Run: headless pygame with SDL's dummy video driver; simulated clock (each Clock.tick advances the game by its frame time, no real sleeping); random seed 0; keys injected as events and as key.get_pressed() state; mouse plan: one left click at the window centre at the start of phase 2, then a move to the lower-right quarter at the start of phase 3.
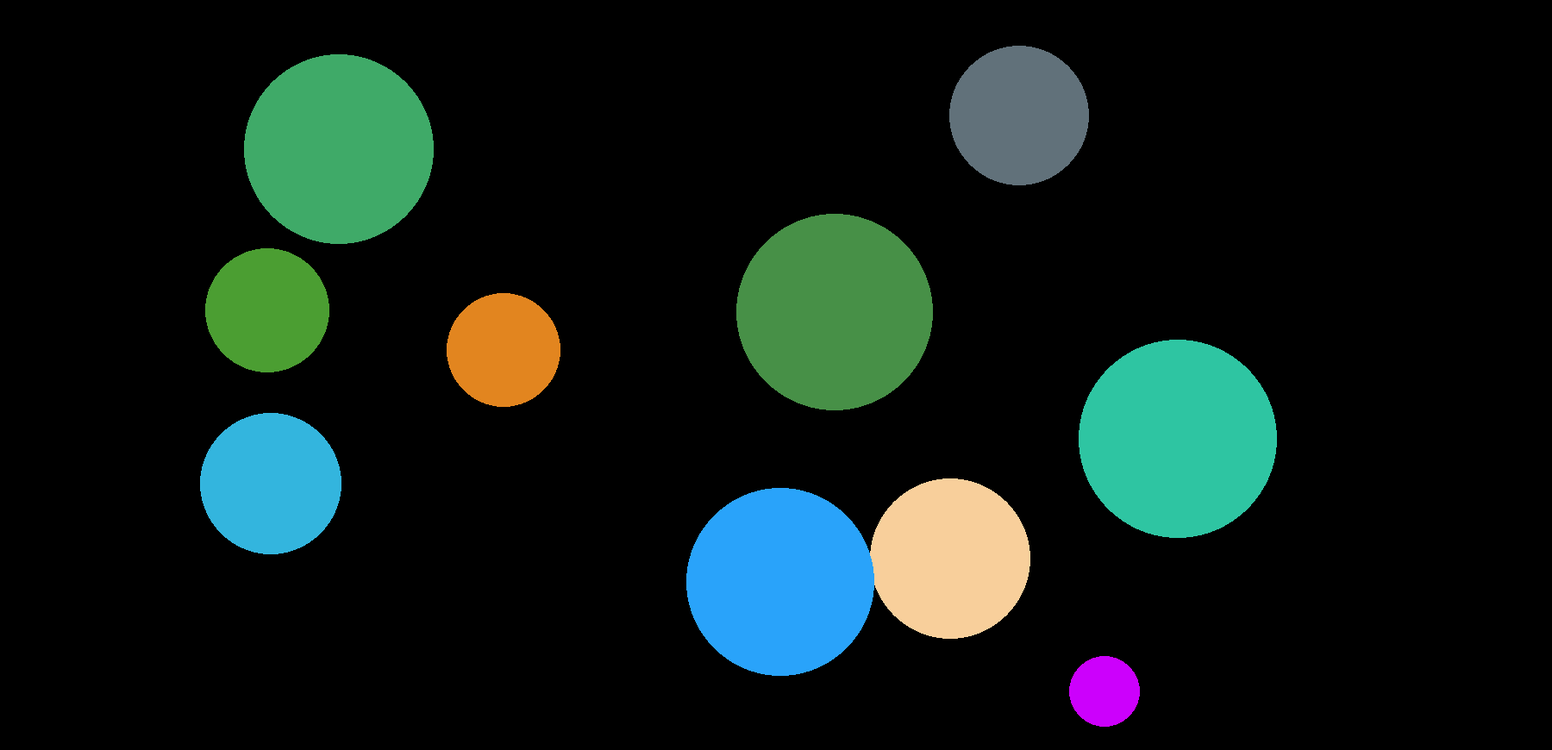
Frame 1 of 4 · flips 1–60 · no input
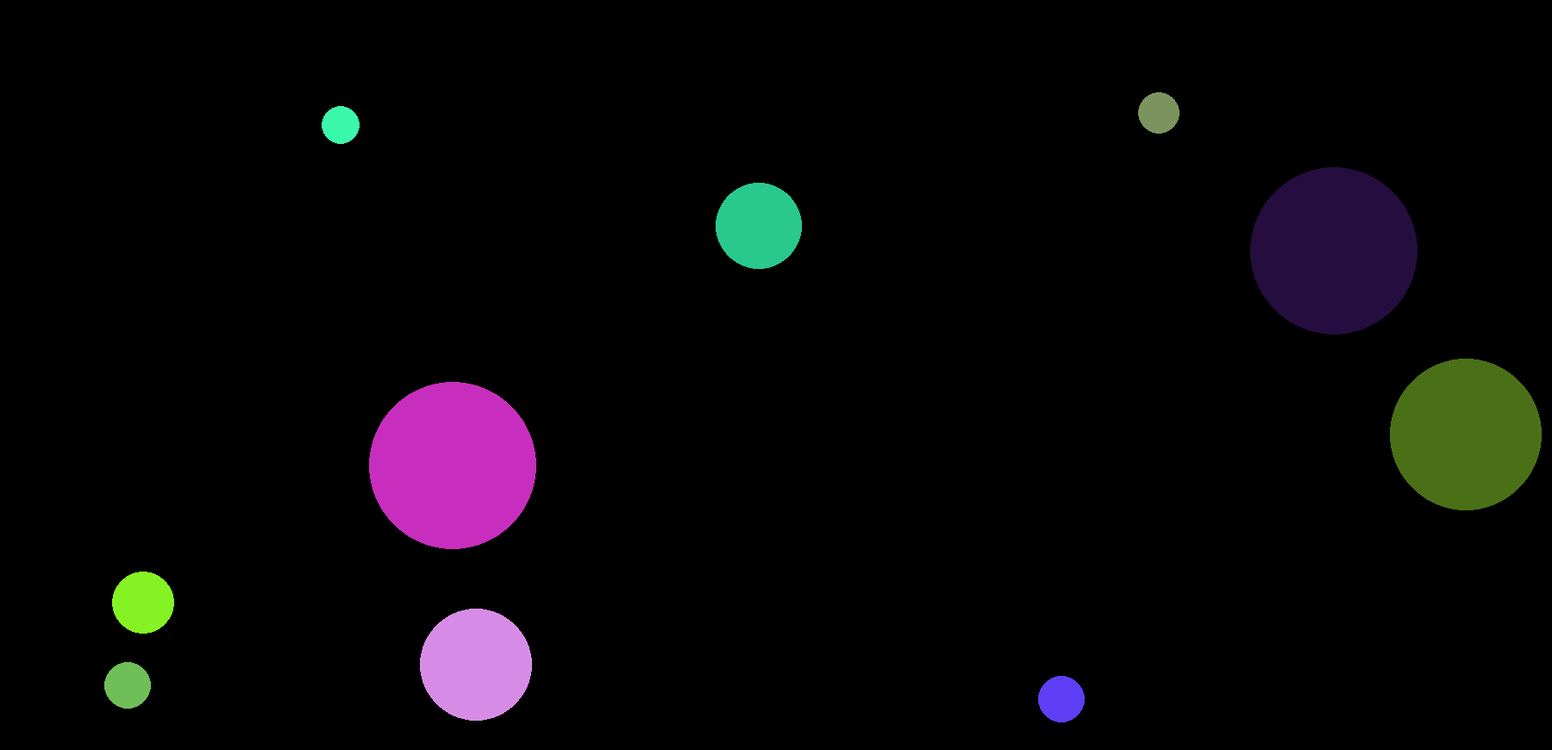
Frame 2 of 4 · flips 61–180 · clicked the window centre · tapped SPACE, RETURN · held RIGHT (→), D
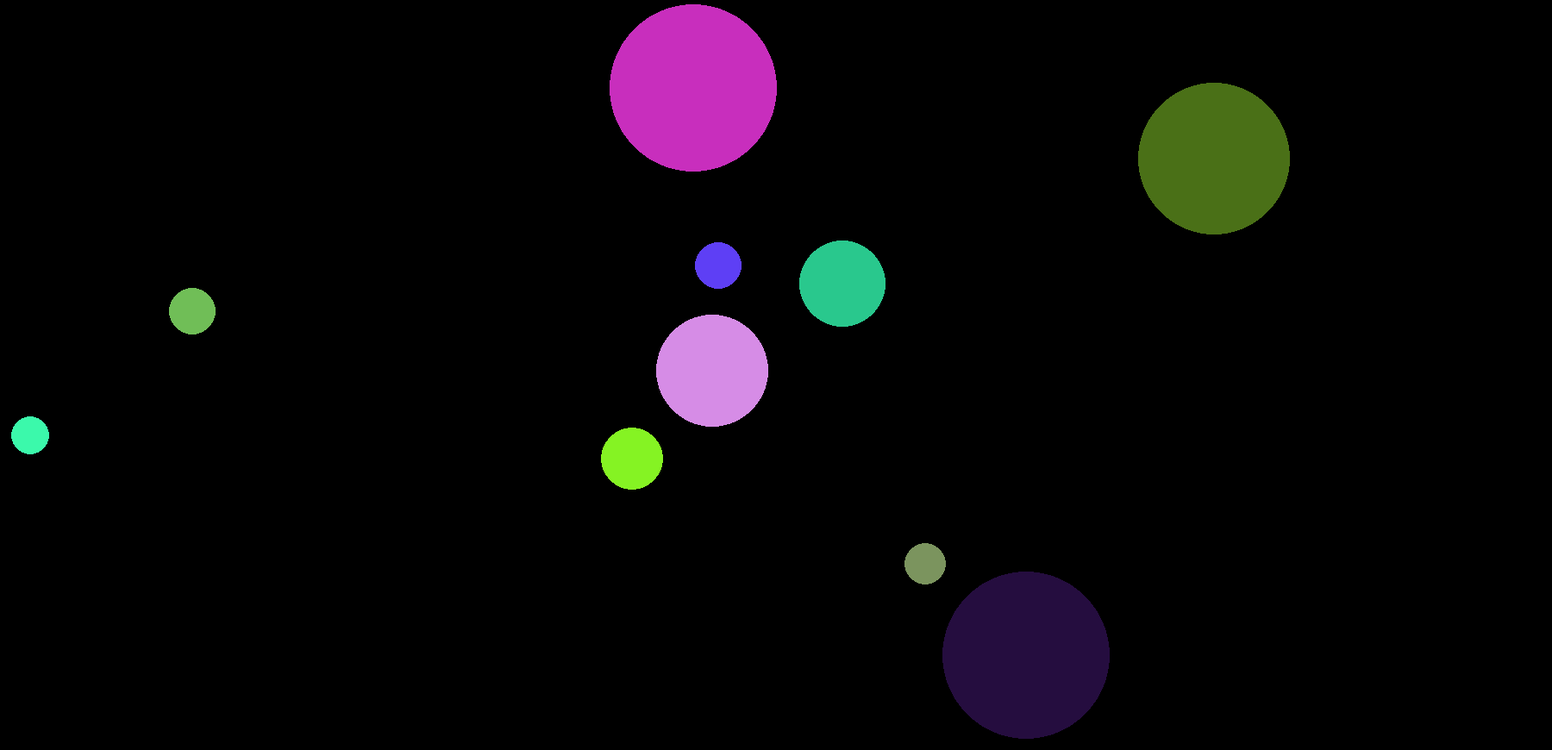
Frame 3 of 4 · flips 181–300 · moved the mouse to the lower-right quarter · held DOWN (↓), S
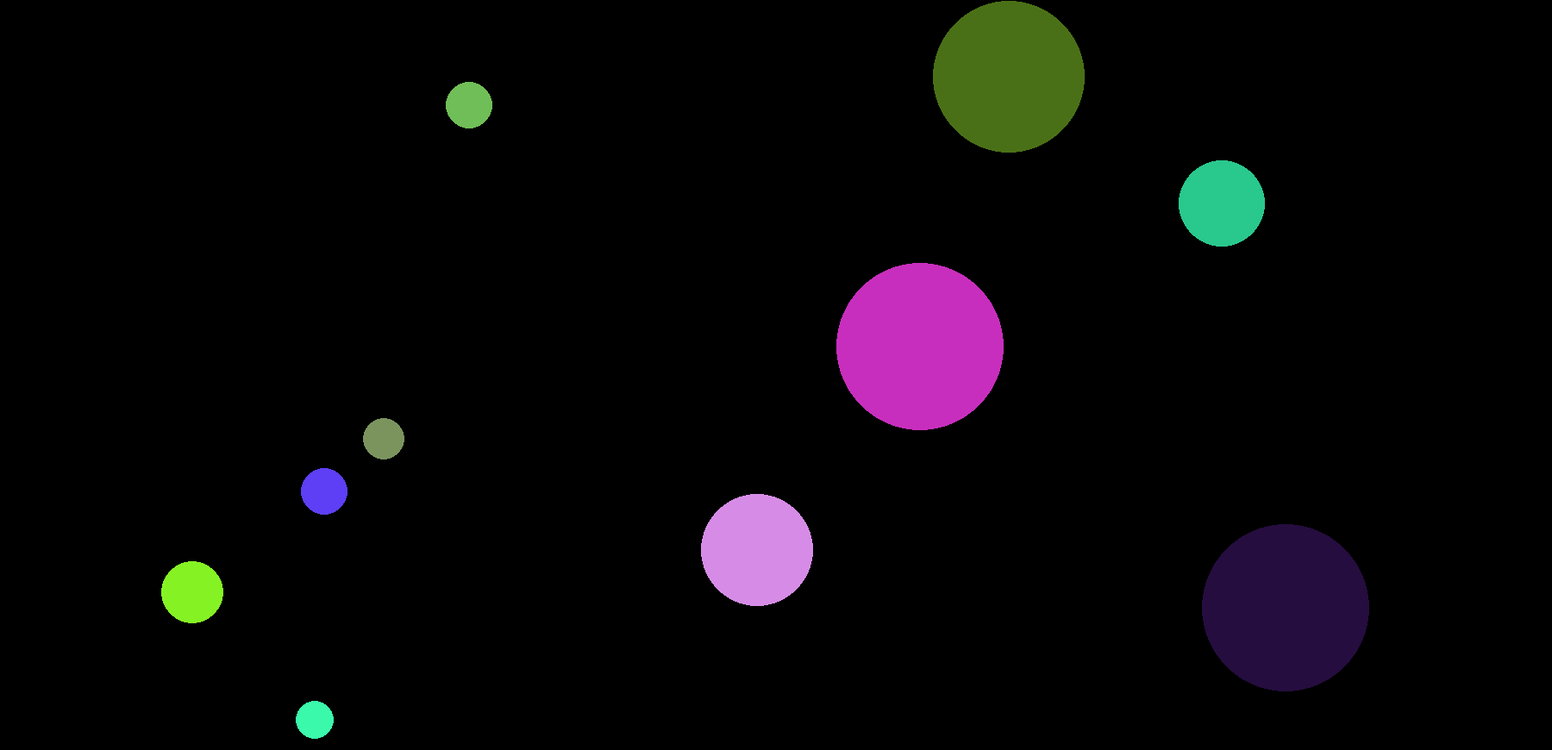
Frame 4 of 4 · flips 301–420 · held LEFT (←), A, UP (↑), W

The pygame program that drew these frames:

import pygame
import sys
import random
from itertools import combinations

# Initialize Pygame
pygame.init()

# Screen settings
width, height = 1800, 870
screen = pygame.display.set_mode((width, height))
pygame.display.set_caption('Bouncing Balls with Click to Randomize')

# Colors
white = (255, 255, 255)
grey = (100, 100, 100)
black = (0, 0, 0)

# Frame rate
clock = pygame.time.Clock()

class Ball:
    def __init__(self, position, radius, velocity, color):
        self.position = pygame.Vector2(position)
        self.radius = radius
        self.velocity = pygame.Vector2(velocity)
        self.color = color

    def move(self):
        # Move the ball and check for collisions with walls
        self.position += self.velocity
        if self.position.x <= self.radius or self.position.x >= width - self.radius:
            self.velocity.x = -self.velocity.x
        if self.position.y <= self.radius or self.position.y >= height - self.radius:
            self.velocity.y = -self.velocity.y

    def draw(self):
        # Draw the ball
        pygame.draw.circle(screen, self.color, (int(self.position.x), int(self.position.y)), self.radius)

    def check_collision(self, other):
        # Check collision with another ball
        delta = self.position - other.position
        distance = delta.length()
        if distance < self.radius + other.radius:
            # Calculate new velocities after collision
            collision_normal = delta.normalize()
            relative_velocity = self.velocity - other.velocity
            speed = relative_velocity.dot(collision_normal)
            if speed < 0:
                impulse = 1.1 * speed * collision_normal
                # Apply dampening to reduce energy increase
                dampening = 0.9
                self.velocity -= impulse * dampening * (2*other.radius/90)
                other.velocity += impulse * dampening* (2*self.radius/90)
                # Clamp the velocities to prevent excessive speeds
                max_velocity = 7
                if self.velocity.length() > max_velocity:
                    self.velocity.scale_to_length(max_velocity)
                if other.velocity.length() > max_velocity:
                    other.velocity.scale_to_length(max_velocity)

def randomize_color():
    # Generate a random color
    return (random.randint(0, 255), random.randint(0, 255), random.randint(0, 255))

def randomize_velocity():
    # Generate a random velocity vector
    return (random.randint(-6, 6), random.randint(-6, 6))

def randomize_position():
    # Generate a random position
    return (random.randint(200, width - 200), random.randint(200, height - 200))

def randomize_radius():
    # Generate a random radius
    return (random.randint(40, 120))

# Create a list of balls
balls = [Ball(randomize_position(), randomize_radius(), randomize_velocity(), randomize_color()) for _ in range(10)]

# Main loop
running = True
while running:
    for event in pygame.event.get():
        if event.type == pygame.QUIT:
            running = False
        elif event.type == pygame.MOUSEBUTTONDOWN:
            # Randomize properties for all balls on mouse click
            for ball in balls:
                ball.color = randomize_color()
                ball.velocity = pygame.Vector2(randomize_velocity())
                ball.radius = random.randint(20, 100)
                ball.position = pygame.Vector2(randomize_position())

    # Check for collisions between balls
    for ball1, ball2 in combinations(balls, 2):
        ball1.check_collision(ball2)

    # Move and draw all balls
    screen.fill(black)
    for ball in balls:
        ball.move()
        ball.draw()
    pygame.display.flip()

    # Cap the frame rate in frames per second
    clock.tick(60)

pygame.quit()
sys.exit()
